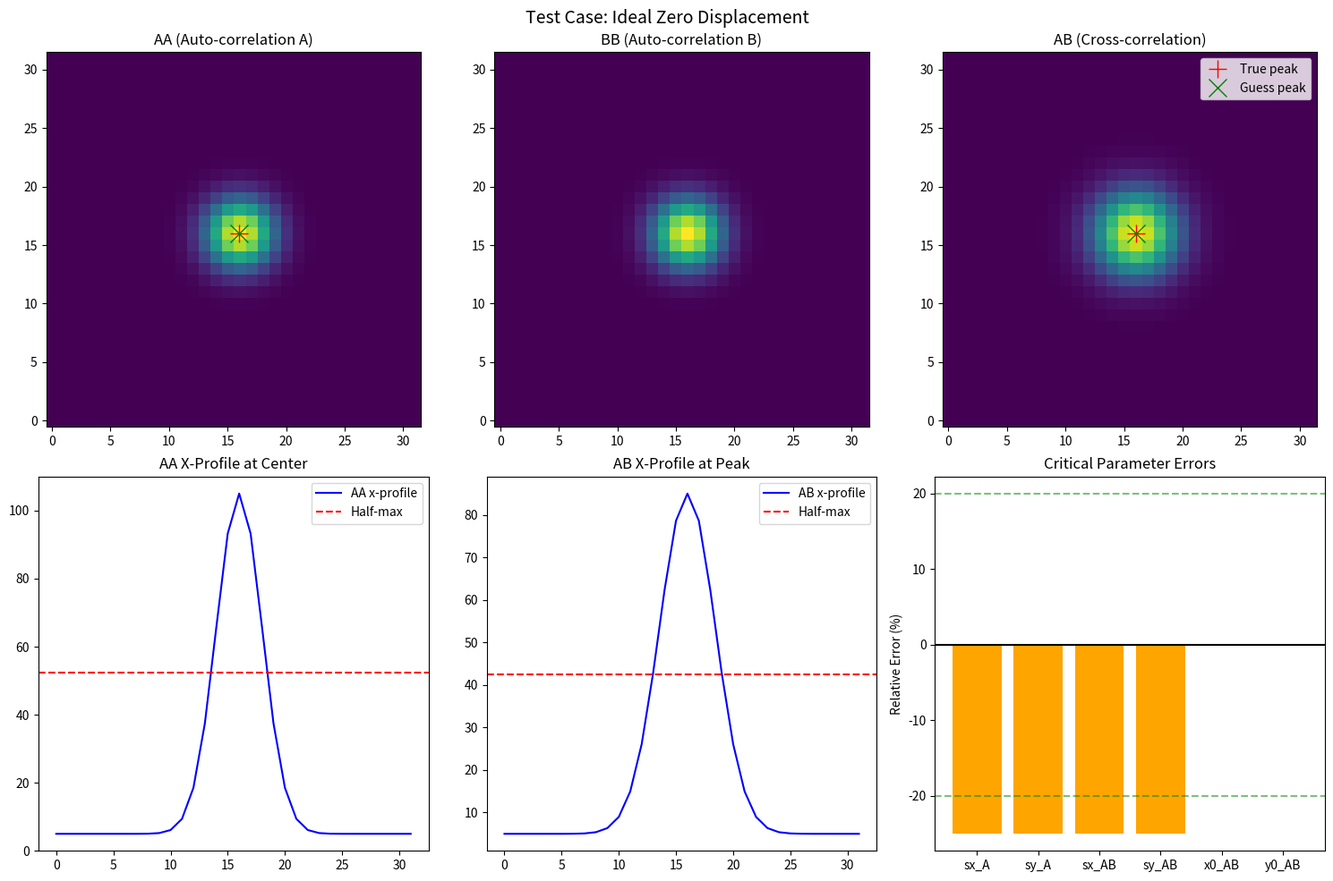

Reproduce this figure in Python. (Note: this script raises an exception after producing the figure.)
#!/usr/bin/env python3
"""
Test script to analyze initial guess quality for stacked Gaussian fitting.

Generates synthetic correlation planes with known parameters, runs them through
the initial guess generators, and compares to ground truth.
"""

import numpy as np
import matplotlib.pyplot as plt
from pathlib import Path


def generate_2d_gaussian(X, Y, amp, cx, cy, sx, sy, sxy, offset):
    """
    Generate a 2D Gaussian with full covariance matrix.

    Covariance matrix: [[sx, sxy], [sxy, sy]]
    """
    # Build inverse covariance matrix
    det = sx * sy - sxy * sxy
    if det <= 0:
        det = 1e-6  # Prevent singular matrix

    inv_sx = sy / det
    inv_sy = sx / det
    inv_sxy = -sxy / det

    dx = X - cx
    dy = Y - cy

    exponent = -0.5 * (inv_sx * dx**2 + 2 * inv_sxy * dx * dy + inv_sy * dy**2)
    return amp * np.exp(exponent) + offset


def generate_stacked_gaussians(win_size, params):
    """
    Generate stacked AA, BB, AB correlation planes.

    Parameters (16 total):
    [0-2]: amp_A, amp_B, amp_AB
    [3-5]: c_A, c_B, c_AB (offsets)
    [6-8]: sx_A, sy_A, sxy_A
    [9-11]: sx_AB, sy_AB, sxy_AB
    [12-13]: x0_A, y0_A
    [14-15]: x0_AB, y0_AB
    """
    h, w = win_size
    Y, X = np.meshgrid(np.arange(1, h+1), np.arange(1, w+1), indexing='ij')

    amp_A, amp_B, amp_AB = params[0:3]
    c_A, c_B, c_AB = params[3:6]
    sx_A, sy_A, sxy_A = params[6:9]
    sx_AB, sy_AB, sxy_AB = params[9:12]
    x0_A, y0_A = params[12:14]
    x0_AB, y0_AB = params[14:16]

    # AA and BB share the A covariance, centered at x0_A, y0_A
    AA = generate_2d_gaussian(X, Y, amp_A, x0_A, y0_A, sx_A, sy_A, sxy_A, c_A)
    BB = generate_2d_gaussian(X, Y, amp_B, x0_A, y0_A, sx_A, sy_A, sxy_A, c_B)

    # AB uses combined covariance (sx_A + sx_AB), centered at x0_AB, y0_AB
    sum_sx = sx_A + sx_AB
    sum_sy = sy_A + sy_AB
    sum_sxy = sxy_A + sxy_AB
    AB = generate_2d_gaussian(X, Y, amp_AB, x0_AB, y0_AB, sum_sx, sum_sy, sum_sxy, c_AB)

    return AA, BB, AB


def estimate_sigma_moment(profile, peak_idx, min_sigma=0.5):
    """
    Estimate standard deviation using moment-based method.

    Uses weighted second moment with edge-based background subtraction.
    No thresholding - uses full profile for accurate variance estimation.
    """
    n = len(profile)

    # Background from edges (mean of first/last few points)
    n_edge = max(3, n // 8)
    bg = 0.5 * (np.mean(profile[:n_edge]) + np.mean(profile[-n_edge:]))

    # Subtract background
    profile_shifted = profile - bg

    # Use only positive values (after background subtraction)
    weights = np.maximum(profile_shifted, 0)

    total_w = weights.sum()
    if total_w < 1e-10:
        return min_sigma

    # Weighted moment calculation
    x_coords = np.arange(n, dtype=np.float64)

    # Centroid
    centroid = np.sum(x_coords * weights) / total_w

    # Second moment = variance
    variance = np.sum((x_coords - centroid)**2 * weights) / total_w

    return max(np.sqrt(variance), min_sigma)


def generate_initial_guess(AA, BB, AB, win_size):
    """
    Replicate the FIXED initial guess generation from gaussian_fitting.py.

    Key fixes:
    1. Amplitudes = peak_value - offset (not raw peak value)
    2. Fixed reasonable default variances (not fragile moment estimation)
    """
    h, w = win_size
    center_x = w / 2.0 + 1  # 1-based indexing
    center_y = h / 2.0 + 1
    central_idx_y = h // 2
    central_idx_x = w // 2

    # Raw peak values
    peak_A = AA[central_idx_y, central_idx_x]
    peak_B = BB[central_idx_y, central_idx_x]

    # AB peak location
    peak_flat_idx = np.argmax(AB)
    peak_y, peak_x = np.unravel_index(peak_flat_idx, AB.shape)
    peak_AB = AB[peak_y, peak_x]

    # Offsets from 5th percentile
    c_A = np.percentile(AA, 5)
    c_B = np.percentile(BB, 5)
    c_AB = np.percentile(AB, 5)

    # CRITICAL: Amplitudes = peak - offset (not raw peak!)
    # Model: f(x) = amp * exp(...) + c
    # At peak: peak_value = amp + c, so amp = peak_value - c
    amp_A = max(peak_A - c_A, 1e-6)
    amp_B = max(peak_B - c_B, 1e-6)
    amp_AB = max(peak_AB - c_AB, 1e-6)

    # Use fixed reasonable default VARIANCES based on window size
    # For LM fitting, reasonable defaults work better than fragile estimates
    scale_factor = h / 32.0

    # Default variance for autocorrelation (typical PIV: σ² ≈ 3 for 32x32)
    variance_A_x = 3.0 * scale_factor
    variance_A_y = 3.0 * scale_factor
    sigma_A_xy = 0.0

    # Default variance for displacement uncertainty (σ² ≈ 1.5 for 32x32)
    variance_AB_x = 1.5 * scale_factor
    variance_AB_y = 1.5 * scale_factor
    sigma_AB_xy = 0.0

    # Build guess array
    guess = np.array([
        amp_A, amp_B, amp_AB,
        c_A, c_B, c_AB,
        variance_A_x, variance_A_y, sigma_A_xy,
        variance_AB_x, variance_AB_y, sigma_AB_xy,
        center_x, center_y,
        peak_x + 1, peak_y + 1  # 1-based
    ])

    return guess


def analyze_guess_quality(true_params, guess, param_names):
    """Analyze and print quality of initial guess."""
    print("\n" + "="*80)
    print("INITIAL GUESS QUALITY ANALYSIS")
    print("="*80)
    print(f"{'Parameter':<15} {'True':>12} {'Guess':>12} {'Error':>12} {'Rel.Err%':>10}")
    print("-"*80)

    errors = []
    for i, name in enumerate(param_names):
        true_val = true_params[i]
        guess_val = guess[i]
        error = guess_val - true_val
        if abs(true_val) > 1e-6:
            rel_err = 100 * error / true_val
        else:
            rel_err = 0 if abs(error) < 1e-6 else float('inf')

        errors.append((name, true_val, guess_val, error, rel_err))
        print(f"{name:<15} {true_val:>12.4f} {guess_val:>12.4f} {error:>12.4f} {rel_err:>10.1f}")

    return errors


def run_test_case(name, true_params, win_size=(32, 32), add_noise=0.0):
    """Run a single test case."""
    print(f"\n{'#'*80}")
    print(f"# TEST CASE: {name}")
    print(f"{'#'*80}")

    # Generate synthetic data
    AA, BB, AB = generate_stacked_gaussians(win_size, true_params)

    # Add noise if requested
    if add_noise > 0:
        noise_scale = add_noise * np.max([AA.max(), BB.max(), AB.max()])
        AA = AA + np.random.normal(0, noise_scale, AA.shape)
        BB = BB + np.random.normal(0, noise_scale, BB.shape)
        AB = AB + np.random.normal(0, noise_scale, AB.shape)

    # Generate initial guess
    guess = generate_initial_guess(AA, BB, AB, win_size)

    # Parameter names
    param_names = [
        'amp_A', 'amp_B', 'amp_AB',
        'c_A', 'c_B', 'c_AB',
        'sx_A', 'sy_A', 'sxy_A',
        'sx_AB', 'sy_AB', 'sxy_AB',
        'x0_A', 'y0_A',
        'x0_AB', 'y0_AB'
    ]

    errors = analyze_guess_quality(true_params, guess, param_names)

    # Visualize
    fig, axes = plt.subplots(2, 3, figsize=(15, 10))

    # Plot correlation planes
    axes[0, 0].imshow(AA, origin='lower')
    axes[0, 0].set_title('AA (Auto-correlation A)')
    axes[0, 0].plot(true_params[12]-1, true_params[13]-1, 'r+', markersize=15, label='True center')
    axes[0, 0].plot(guess[12]-1, guess[13]-1, 'gx', markersize=15, label='Guess center')

    axes[0, 1].imshow(BB, origin='lower')
    axes[0, 1].set_title('BB (Auto-correlation B)')

    axes[0, 2].imshow(AB, origin='lower')
    axes[0, 2].set_title('AB (Cross-correlation)')
    axes[0, 2].plot(true_params[14]-1, true_params[15]-1, 'r+', markersize=15, label='True peak')
    axes[0, 2].plot(guess[14]-1, guess[15]-1, 'gx', markersize=15, label='Guess peak')
    axes[0, 2].legend()

    # Plot profiles
    center_y = win_size[0] // 2
    center_x = win_size[1] // 2

    axes[1, 0].plot(AA[center_y, :], 'b-', label='AA x-profile')
    axes[1, 0].axhline(AA[center_y, center_x]/2, color='r', linestyle='--', label='Half-max')
    axes[1, 0].set_title('AA X-Profile at Center')
    axes[1, 0].legend()

    peak_y = int(guess[15] - 1)
    peak_x = int(guess[14] - 1)
    axes[1, 1].plot(AB[peak_y, :], 'b-', label='AB x-profile')
    axes[1, 1].axhline(AB[peak_y, peak_x]/2, color='r', linestyle='--', label='Half-max')
    axes[1, 1].set_title('AB X-Profile at Peak')
    axes[1, 1].legend()

    # Error bar chart
    critical_params = ['sx_A', 'sy_A', 'sx_AB', 'sy_AB', 'x0_AB', 'y0_AB']
    critical_idx = [6, 7, 9, 10, 14, 15]
    rel_errors = [errors[i][4] for i in critical_idx]

    colors = ['green' if abs(e) < 20 else 'orange' if abs(e) < 50 else 'red' for e in rel_errors]
    axes[1, 2].bar(critical_params, rel_errors, color=colors)
    axes[1, 2].set_ylabel('Relative Error (%)')
    axes[1, 2].set_title('Critical Parameter Errors')
    axes[1, 2].axhline(0, color='k', linestyle='-')
    axes[1, 2].axhline(20, color='g', linestyle='--', alpha=0.5)
    axes[1, 2].axhline(-20, color='g', linestyle='--', alpha=0.5)

    plt.suptitle(f'Test Case: {name}', fontsize=14)
    plt.tight_layout()
    plt.savefig(f'/tmp/initial_guess_test_{name.replace(" ", "_")}.png', dpi=150)
    plt.close()

    return errors, guess


def main():
    """Run comprehensive initial guess tests."""

    win_size = (32, 32)
    center = (win_size[1] / 2 + 1, win_size[0] / 2 + 1)  # 1-based

    print("\n" + "="*80)
    print("STACKED GAUSSIAN INITIAL GUESS ANALYSIS")
    print("="*80)
    print(f"Window size: {win_size}")
    print(f"Window center (1-based): {center}")

    # Test Case 1: Ideal case - zero displacement, moderate sigmas
    params_ideal = np.array([
        100.0, 100.0, 80.0,    # amplitudes
        5.0, 5.0, 5.0,          # offsets
        4.0, 4.0, 0.0,          # sx_A, sy_A, sxy_A
        2.0, 2.0, 0.0,          # sx_AB, sy_AB, sxy_AB
        center[0], center[1],   # x0_A, y0_A (at center)
        center[0], center[1],   # x0_AB, y0_AB (zero displacement)
    ])
    run_test_case("Ideal Zero Displacement", params_ideal, win_size)

    # Test Case 2: Small displacement (typical PIV)
    params_small_disp = np.array([
        100.0, 100.0, 80.0,
        5.0, 5.0, 5.0,
        4.0, 4.0, 0.0,
        2.0, 2.0, 0.0,
        center[0], center[1],
        center[0] + 2.5, center[1] + 1.5,  # 2.5 px X, 1.5 px Y displacement
    ])
    run_test_case("Small Displacement 2.5px", params_small_disp, win_size)

    # Test Case 3: Large displacement (near 1/4 rule limit)
    params_large_disp = np.array([
        100.0, 100.0, 80.0,
        5.0, 5.0, 5.0,
        4.0, 4.0, 0.0,
        2.0, 2.0, 0.0,
        center[0], center[1],
        center[0] + 7.0, center[1] + 5.0,  # Large displacement
    ])
    run_test_case("Large Displacement 7px", params_large_disp, win_size)

    # Test Case 4: Anisotropic sigmas (elliptical Gaussian)
    params_aniso = np.array([
        100.0, 100.0, 80.0,
        5.0, 5.0, 5.0,
        6.0, 3.0, 0.0,          # Elongated in X
        3.0, 1.5, 0.0,
        center[0], center[1],
        center[0] + 2.0, center[1] + 2.0,
    ])
    run_test_case("Anisotropic Sigmas", params_aniso, win_size)

    # Test Case 5: Very narrow Gaussian (small sigma)
    params_narrow = np.array([
        100.0, 100.0, 80.0,
        5.0, 5.0, 5.0,
        1.5, 1.5, 0.0,          # Narrow
        0.8, 0.8, 0.0,          # Very narrow AB
        center[0], center[1],
        center[0] + 2.0, center[1] + 1.0,
    ])
    run_test_case("Narrow Gaussian", params_narrow, win_size)

    # Test Case 6: Wide Gaussian (large sigma)
    params_wide = np.array([
        100.0, 100.0, 80.0,
        5.0, 5.0, 5.0,
        8.0, 8.0, 0.0,          # Wide
        4.0, 4.0, 0.0,
        center[0], center[1],
        center[0] + 2.0, center[1] + 1.0,
    ])
    run_test_case("Wide Gaussian", params_wide, win_size)

    # Test Case 7: Low SNR (with noise)
    params_noisy = np.array([
        100.0, 100.0, 80.0,
        5.0, 5.0, 5.0,
        4.0, 4.0, 0.0,
        2.0, 2.0, 0.0,
        center[0], center[1],
        center[0] + 2.0, center[1] + 1.0,
    ])
    run_test_case("Low SNR 10% Noise", params_noisy, win_size, add_noise=0.10)

    # Test Case 8: Very low SNR
    run_test_case("Very Low SNR 25% Noise", params_noisy, win_size, add_noise=0.25)

    # Test Case 9: Negative offset (post background subtraction)
    params_neg_offset = np.array([
        100.0, 100.0, 80.0,
        -10.0, -10.0, -15.0,    # Negative offsets
        4.0, 4.0, 0.0,
        2.0, 2.0, 0.0,
        center[0], center[1],
        center[0] + 2.0, center[1] + 1.0,
    ])
    run_test_case("Negative Offsets", params_neg_offset, win_size)

    # Test Case 10: Weak AB peak (low correlation)
    params_weak_ab = np.array([
        100.0, 100.0, 30.0,     # Weak AB
        5.0, 5.0, 5.0,
        4.0, 4.0, 0.0,
        2.0, 2.0, 0.0,
        center[0], center[1],
        center[0] + 2.0, center[1] + 1.0,
    ])
    run_test_case("Weak AB Peak", params_weak_ab, win_size)

    print("\n" + "="*80)
    print("TEST COMPLETE - Check /tmp/initial_guess_test_*.png for visualizations")
    print("="*80)


if __name__ == "__main__":
    np.random.seed(42)
    main()
